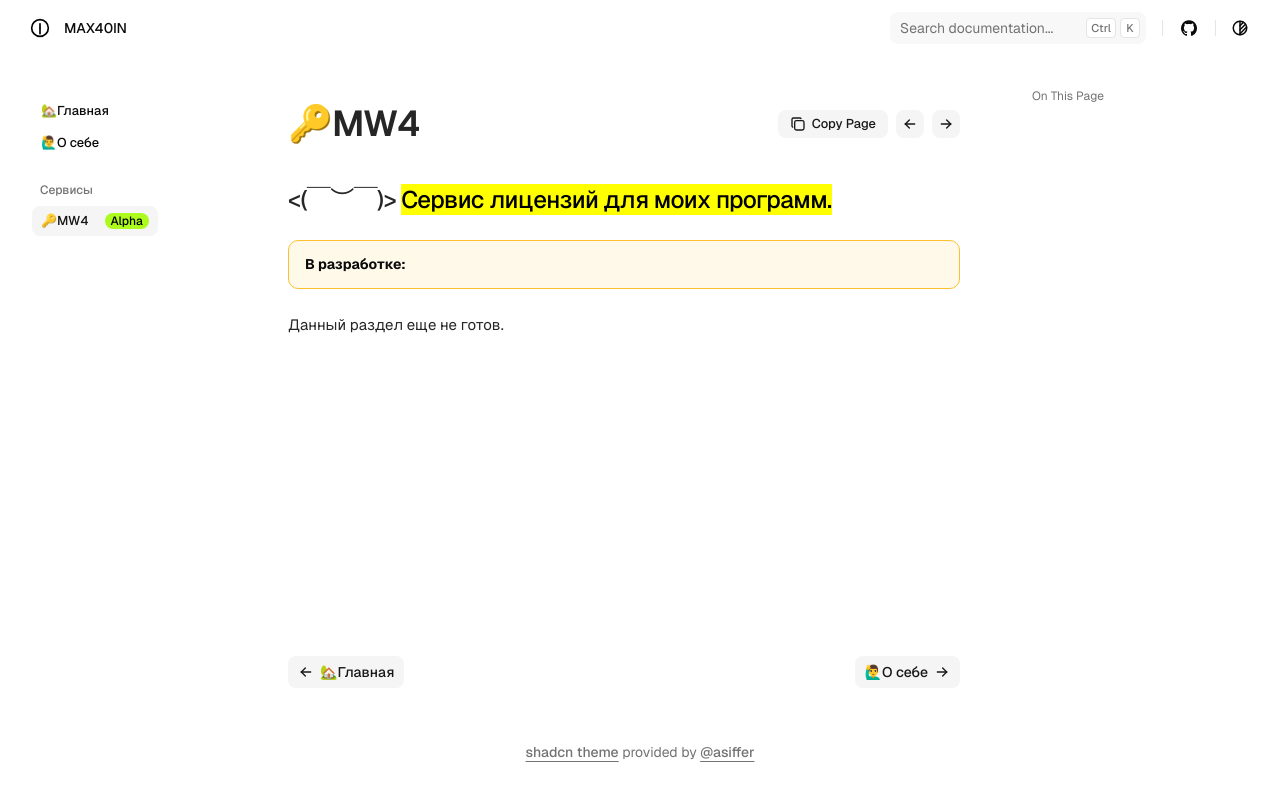

repository: mc92mc/mc92mc.github.io · page: mw4/index.html · generator: mkdocs

alpha: true

## <(￣︶￣)> ==Сервис лицензий для моих программ.==


!!! info "Information:"
    Something **new** is coming to `mkdocs-shadcn`

!!! note "Note:"
    We notice that `x=2`

!!! warning "Warning:"
    There is a *risk* doing `x/0`

!!! danger "Danger:"
    Don't look at `node_modules` **please**!
